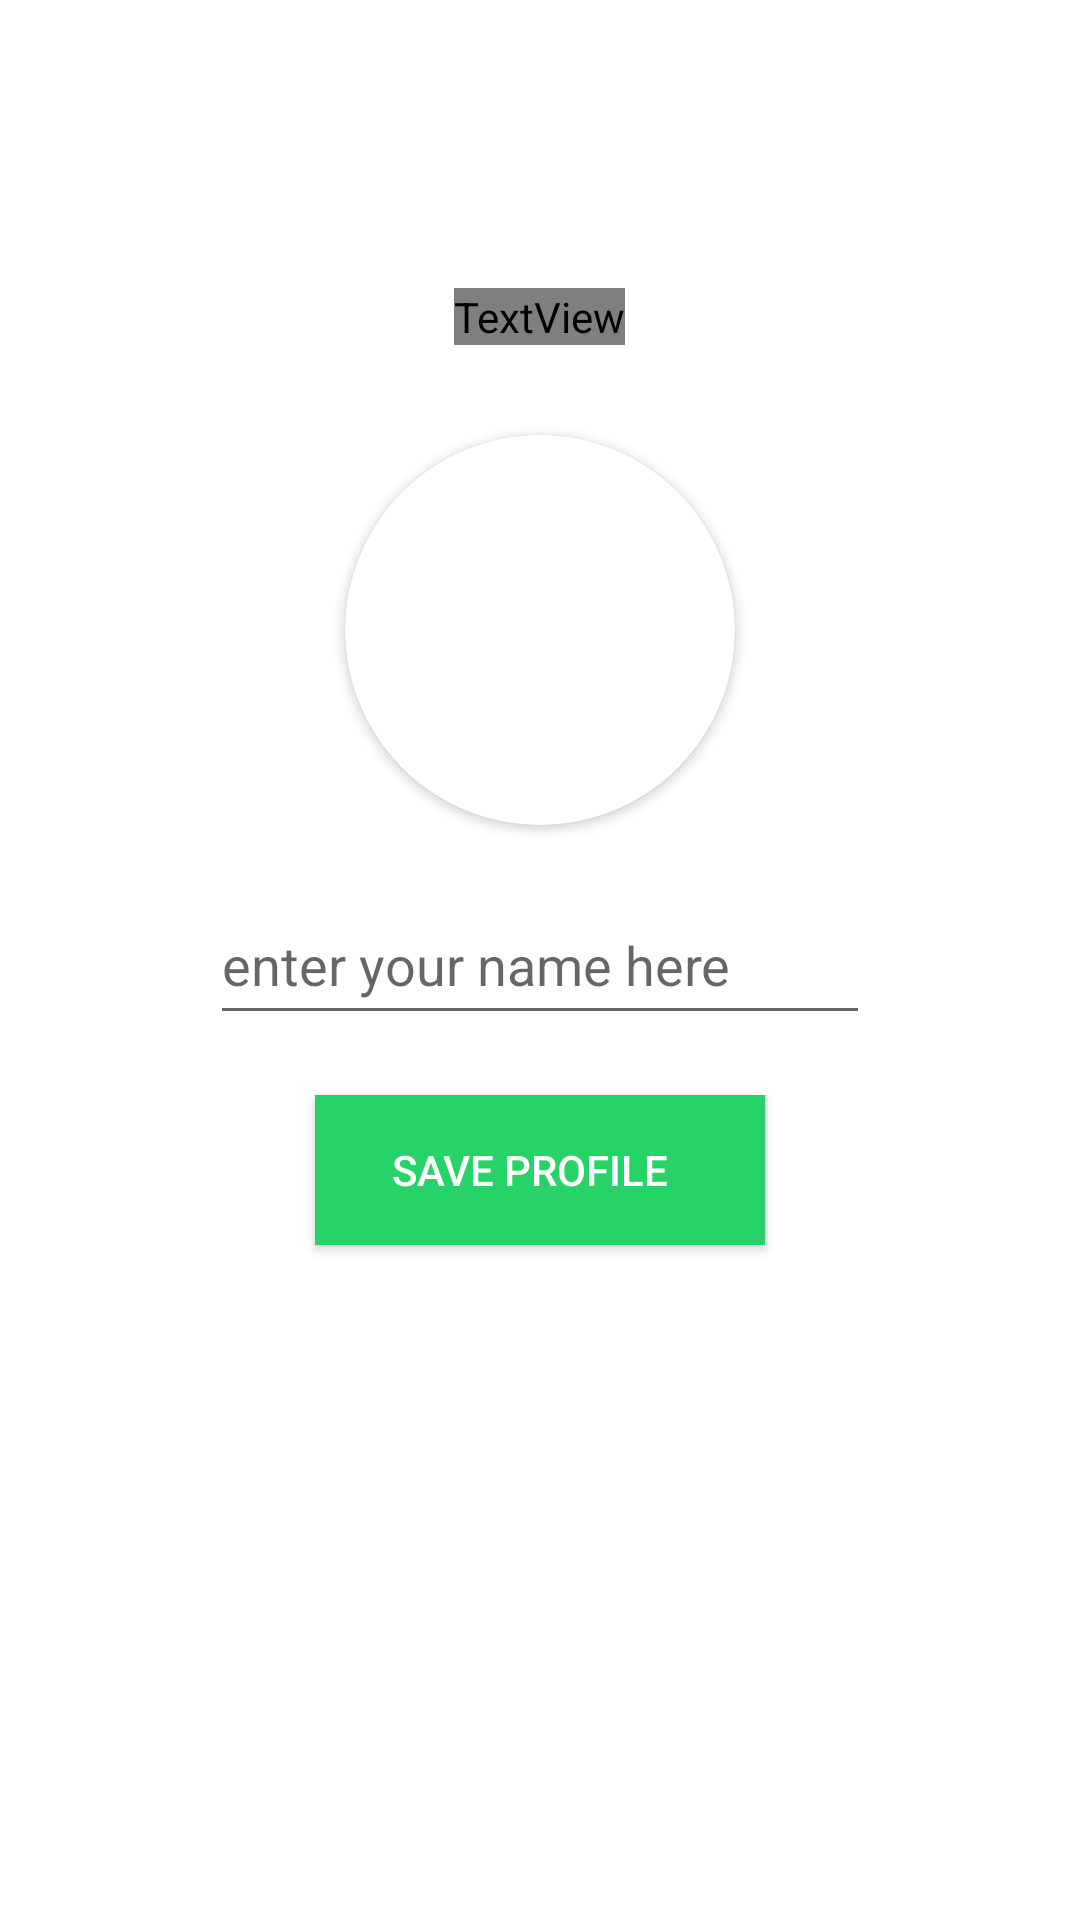

The Android layout XML behind this screen, and the referenced resources:
<!-- AndroidManifest.xml: application theme Theme.Mychatting -->
<!-- res/layout/activity_set_profile.xml -->
<?xml version="1.0" encoding="utf-8"?>
<RelativeLayout xmlns:android="http://schemas.android.com/apk/res/android"
    xmlns:app="http://schemas.android.com/apk/res-auto"
    xmlns:tools="http://schemas.android.com/tools"
    android:layout_width="match_parent"
    android:layout_height="match_parent"
    android:background="@color/white"
    tools:context=".setProfile">
    <TextView
        android:layout_width="wrap_content"
        android:layout_height="wrap_content"
        android:textSize="30sp"
        android:text="Save your profile"
        android:fontFamily="@font/raleway"
        android:layout_above="@+id/getuserimage"
        android:layout_marginBottom="30dp"
        android:textColor="#25d366"
        android:textStyle="bold"
        android:layout_centerHorizontal="true"></TextView>
    <androidx.cardview.widget.CardView
        android:layout_width="130dp"
        android:layout_height="130dp"
        android:layout_above="@+id/getusername"
        android:layout_marginBottom="20dp"
        android:layout_marginLeft="80dp"
        android:id="@+id/getuserimage"
        android:layout_centerHorizontal="true"
        app:cardCornerRadius="130dp">
        <ImageView
            android:layout_width="match_parent"
            android:layout_height="match_parent"
            android:src="@drawable/defaultprofile"
            android:id="@+id/getuserimageinimageview"
            android:scaleType="centerCrop"></ImageView>
    </androidx.cardview.widget.CardView>
    <EditText
        android:layout_width="match_parent"
        android:layout_height="50dp"
        android:inputType="textCapWords"
        android:hint="enter your name here"
        android:layout_centerInParent="true"
        android:id="@+id/getusername"
        android:layout_marginLeft="70dp"
        android:layout_marginRight="70dp"></EditText>
    <android.widget.Button
        android:layout_width="150dp"
        android:layout_height="50dp"
        android:layout_below="@+id/getusername"
        android:id="@+id/saveProfile"
        android:layout_centerHorizontal="true"
        android:textColor="@color/white"

        android:text="Save profile  "
        android:layout_marginTop="20dp"

        android:background="#25d366"></android.widget.Button>
    <ProgressBar
        android:layout_width="wrap_content"
        android:layout_height="wrap_content"
        android:layout_centerHorizontal="true"
        android:layout_below="@+id/saveProfile"
        android:id="@+id/progressbarofsetProfile"
        android:visibility="invisible"
        android:layout_marginTop="30dp"></ProgressBar>





</RelativeLayout>
<!-- resources referenced by this layout -->
<resources>
  <style name="Theme.Mychatting" parent="Theme.MaterialComponents.DayNight.NoActionBar">
          
          <item name="colorPrimary">@color/purple_500</item>
          <item name="colorPrimaryVariant">@color/purple_700</item>
          <item name="colorOnPrimary">@color/white</item>
          
          <item name="colorSecondary">@color/teal_200</item>
          <item name="colorSecondaryVariant">@color/teal_700</item>
          <item name="colorOnSecondary">@color/black</item>
          
          <item name="android:statusBarColor">?attr/colorPrimaryVariant</item>
          
      </style>
  <!-- not gathered from this repository: default colours our renderer supplied (Android Studio template values) -->
  <color name="purple_500">#FF6200EE</color>
  <color name="purple_700">#FF3700B3</color>
  <color name="teal_200">#FF03DAC5</color>
  <color name="teal_700">#FF018786</color>
  <color name="black">#FF000000</color>
  <color name="white">#FFFFFFFF</color>
</resources>
